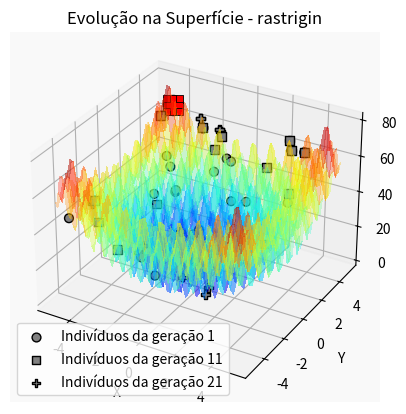

Generate this figure with matplotlib:
import numpy as np
import random
import matplotlib.pyplot as plt
from mpl_toolkits.mplot3d import Axes3D
from matplotlib import cm
import argparse
import matplotlib.colors as mcolors

# Funções objetivo
def peaks(x):
    x, y = x
    return 3*(1 - x)**2 * np.exp(-x**2 - (y + 1)**2) - \
           10*(x/5 - x**3 - y**5)*np.exp(-x**2 - y**2) - \
           1/3 * np.exp(-(x + 1)**2 - y**2)

def ackley(x):
    x = np.array(x)
    first_sum = np.sum(x**2)
    second_sum = np.sum(np.cos(2 * np.pi * x))
    n = len(x)
    return -20 * np.exp(-0.2 * np.sqrt(first_sum / n)) - np.exp(second_sum / n) + 20 + np.e

def rastrigin(x):
    x = np.array(x)
    return 10 * len(x) + np.sum(x**2 - 10 * np.cos(2 * np.pi * x))

OBJECTIVE_FUNCTIONS = {
    "peaks": (peaks, 2, np.array([[-3, 3], [-3, 3]])),
    "ackley": (ackley, 2, np.array([[-35, 35], [-35, 35]])),
    "rastrigin": (rastrigin, 2, np.array([[-5.12, 5.12], [-5.12, 5.12]])),
}


def bit2num(bits, value_range):
    decimal = int("".join(str(b) for b in bits), 2)
    max_val = 2**len(bits) - 1
    return value_range[0] + (value_range[1] - value_range[0]) * decimal / max_val

def decode(individual, bit_length, search_space):
    return [bit2num(individual[i * bit_length:(i + 1) * bit_length], search_space[i])
            for i in range(len(search_space))]

def create_latin_square(n, interleave=True):
    latin_square = np.empty((n, n), dtype=int)
    latin_square[:, 0] = np.arange(1, n + 1)

    if interleave:
        shifts = [int(((0.5 - (i % 2)) / 0.5) * np.ceil((i + 1) / 2)) for i in range(1, n)]
    else:
        shifts = list(range(n - 1, 0, -1))

    for col in range(1, n):
        latin_square[:, col] = np.roll(latin_square[:, 0], shifts[col - 1])

    return latin_square

def initialize_population(population_size, total_bits, search_space=None, bits_per_variable=None, init_method="random"):
    if init_method == "latin_square":
        num_vars = len(search_space)
        latin = create_latin_square(population_size)
        population = []

        for row in latin:
            individual = []
            for i, val in enumerate(row[:num_vars]):
                bounds = search_space[i]
                val_scaled = bounds[0] + (bounds[1] - bounds[0]) * (val - 1) / (population_size - 1)

                max_int = 2 ** bits_per_variable - 1
                scaled = int(round((val_scaled - bounds[0]) * max_int / (bounds[1] - bounds[0])))
                bin_str = f"{scaled:0{bits_per_variable}b}"
                individual.extend([int(b) for b in bin_str])
            population.append(individual)

        return population
    else:
        return [np.random.randint(0, 2, total_bits).tolist() for _ in range(population_size)]

def evaluate_population(population, bit_length, search_space, objective_function, maximize):
    values = [objective_function(decode(ind, bit_length, search_space)) for ind in population]
    return [-v if maximize else v for v in values] # Faz o codigo funcionar para maximizacao (corrige o select)

def select(population, fitness):
    min_fit = min(fitness)
    if min_fit < 0:
        fitness = [f - min_fit + 1e-6 for f in fitness]  # desloca para que todos sejam positivos
    total_fit = sum(fitness)
    probs = [f / total_fit for f in fitness]
    return population[np.random.choice(len(population), p=probs)]

def crossover(p1, p2, crossover_rate):
    if random.random() < crossover_rate:
        point = random.randint(1, len(p1) - 1)
        return p1[:point] + p2[point:], p2[:point] + p1[point:]
    return p1, p2

def mutate(individual, mutation_rate):
    return [bit if random.random() > mutation_rate else 1 - bit for bit in individual]

def plot_3d_points_with_surface(generational_points, objective_name):
    func, _, bounds = OBJECTIVE_FUNCTIONS[objective_name]
    x_range = np.linspace(bounds[0][0], bounds[0][1], 60)
    y_range = np.linspace(bounds[1][0], bounds[1][1], 60)
    X, Y = np.meshgrid(x_range, y_range)
    Z = np.array([[func([x, y]) for x in x_range] for y in y_range])

    fig = plt.figure()
    fig.patch.set_facecolor('white')
    ax = fig.add_subplot(111, projection='3d')
    ax.set_facecolor('#f9f9f9')  # cinza bem claro

    ax.plot_surface(X, Y, Z, rstride=2, cstride=2, cmap=cm.jet, antialiased=False, edgecolor='none', linewidth=0.1, alpha=0.3)
    #ax.plot_wireframe(X, Y, Z, rstride=2, cstride=2, color='lightsteelblue', linewidth=0.5, alpha=0.6)
    #ax.contour(X, Y, Z, zdir='z', offset=np.min(Z)-5, cmap='Blues', linewidths=0.5)

    markers = ['o', '^', 's', 'X', 'P', '*', 'D', 'v', '<', '>']
    legend_handles = []

    for gen_idx, (all_points, best_point) in enumerate(generational_points):
        if gen_idx % 10 == 0 or gen_idx+1 == len(generational_points):
            m = markers[(gen_idx // 5) % len(markers)]
            all_but_best = [pt for pt in all_points if pt != best_point]
            if all_but_best:
                Xp, Yp, Zp = zip(*all_but_best[0:20])
                sc1 = ax.scatter(Xp, Yp, Zp, c='gray', edgecolor='black', marker=m, s=40, alpha=1, label=f'Indivíduos da geração {gen_idx+1}')
            sc2 = ax.scatter(*best_point, c='red', marker=m, s=220, edgecolor='black', linewidth=0.6)
            legend_handles.append(sc1)

    ax.set_xlabel('X')
    ax.set_ylabel('Y')
    ax.set_zlabel('Fitness')
    ax.set_title(f'Evolução na Superfície - {objective_name}')
    ax.legend(handles=legend_handles)
    plt.show()

def plot_2d(best_scores, objective_name):
    plt.plot(range(1, len(best_scores)+1), best_scores, label="Fitness obtido", color='blue')
    plt.xlabel("Gerações")
    plt.ylabel("Melhor Fitness")
    plt.title(f"Evolução do GA - {objective_name}")
    plt.legend()
    plt.grid()
    plt.show()


def run_ga(objective_name, generations, population_size, crossover_rate, mutation_rate, elitism, bit_length, maximize, init_method="latin_cube"):
    objective_function, num_variables, search_space = OBJECTIVE_FUNCTIONS[objective_name]
    total_bits = bit_length * num_variables
    population = initialize_population(
        population_size, 
        total_bits,
        search_space=search_space,
        bits_per_variable=bit_length,
        init_method=init_method
    )
    elitism_count = int(population_size * elitism)

    best_scores = []
    generational_points = []
    unchanged_generations = 0
    last_best_val = None

    for gen in range(generations):
        fitness = evaluate_population(population, bit_length, search_space, objective_function, maximize)
        sorted_indices = np.argsort(fitness)
        elite_individuals = [population[i] for i in sorted_indices[:elitism_count]]
        new_population = elite_individuals.copy()

        gen_points = [(decode(ind, bit_length, search_space)[0],
                       decode(ind, bit_length, search_space)[1],
                       objective_function(decode(ind, bit_length, search_space)))
                      for ind in population]

        best_index = np.argmin(fitness)
        best_ind = decode(population[best_index], bit_length, search_space)
        best_val = objective_function(best_ind)
        best_point = (*best_ind, best_val)
        generational_points.append((gen_points, best_point))

        print(f"Geração {gen+1} | Melhor fitness: {best_val:.4f} | X: {best_ind[0]:.4f}, Y: {best_ind[1]:.4f}, Z: {best_val:.4f}")

        if best_val == last_best_val:
            unchanged_generations += 1
        else:
            unchanged_generations = 0
            last_best_val = best_val

        if unchanged_generations >= 20:
            print("Parando execução: melhor indivíduo não mudou por 20 gerações.")
            break

        while len(new_population) < population_size:
            parent1 = select(population, fitness)
            parent2 = select(population, fitness)
            child1, child2 = crossover(parent1, parent2, crossover_rate)
            new_population.extend([mutate(child1, mutation_rate), mutate(child2, mutation_rate)])

        population = new_population[:population_size]
        best_scores.append(best_val if not maximize else -best_val)

    #plot_2d(best_scores, objective_name)
    plot_3d_points_with_surface(generational_points, objective_name)
    return best_scores

if __name__ == "__main__":
    parser = argparse.ArgumentParser(description="Algoritmo Genético CLI")
    parser.add_argument("-o", "--objective", choices=OBJECTIVE_FUNCTIONS.keys(), default="rastrigin", help="Função objetivo")
    parser.add_argument("-g", "--generations", type=int, default=40, help="Número de gerações")
    parser.add_argument("-p", "--population", type=int, default=25, help="Tamanho da população")
    parser.add_argument("-c", "--crossover", type=float, default=0.6, help="Taxa de cruzamento")
    parser.add_argument("-m", "--mutation", type=float, default=0.03, help="Taxa de mutação")
    parser.add_argument("-e", "--elitism", type=float, default=0.55, help="Taxa de Elitismo")
    parser.add_argument("-b", "--bits", type=int, default=10, help="Tamanho do cromossomo em bits por variável")
    parser.add_argument("-f", "--function", type=str, default="max", help="Executa GA para maximizar a função objetivo")
    parser.add_argument("-i", "--init", type=str, default="latin_cube", help="Metodo de init da primeira população")
    args = parser.parse_args()

    run_ga(
        objective_name = args.objective,
        generations = args.generations,
        population_size = args.population,
        crossover_rate =args.crossover,
        mutation_rate = args.mutation,
        elitism = args.elitism,
        bit_length = args.bits,
        maximize = args.function == "max",
        init_method = args.init
    )
